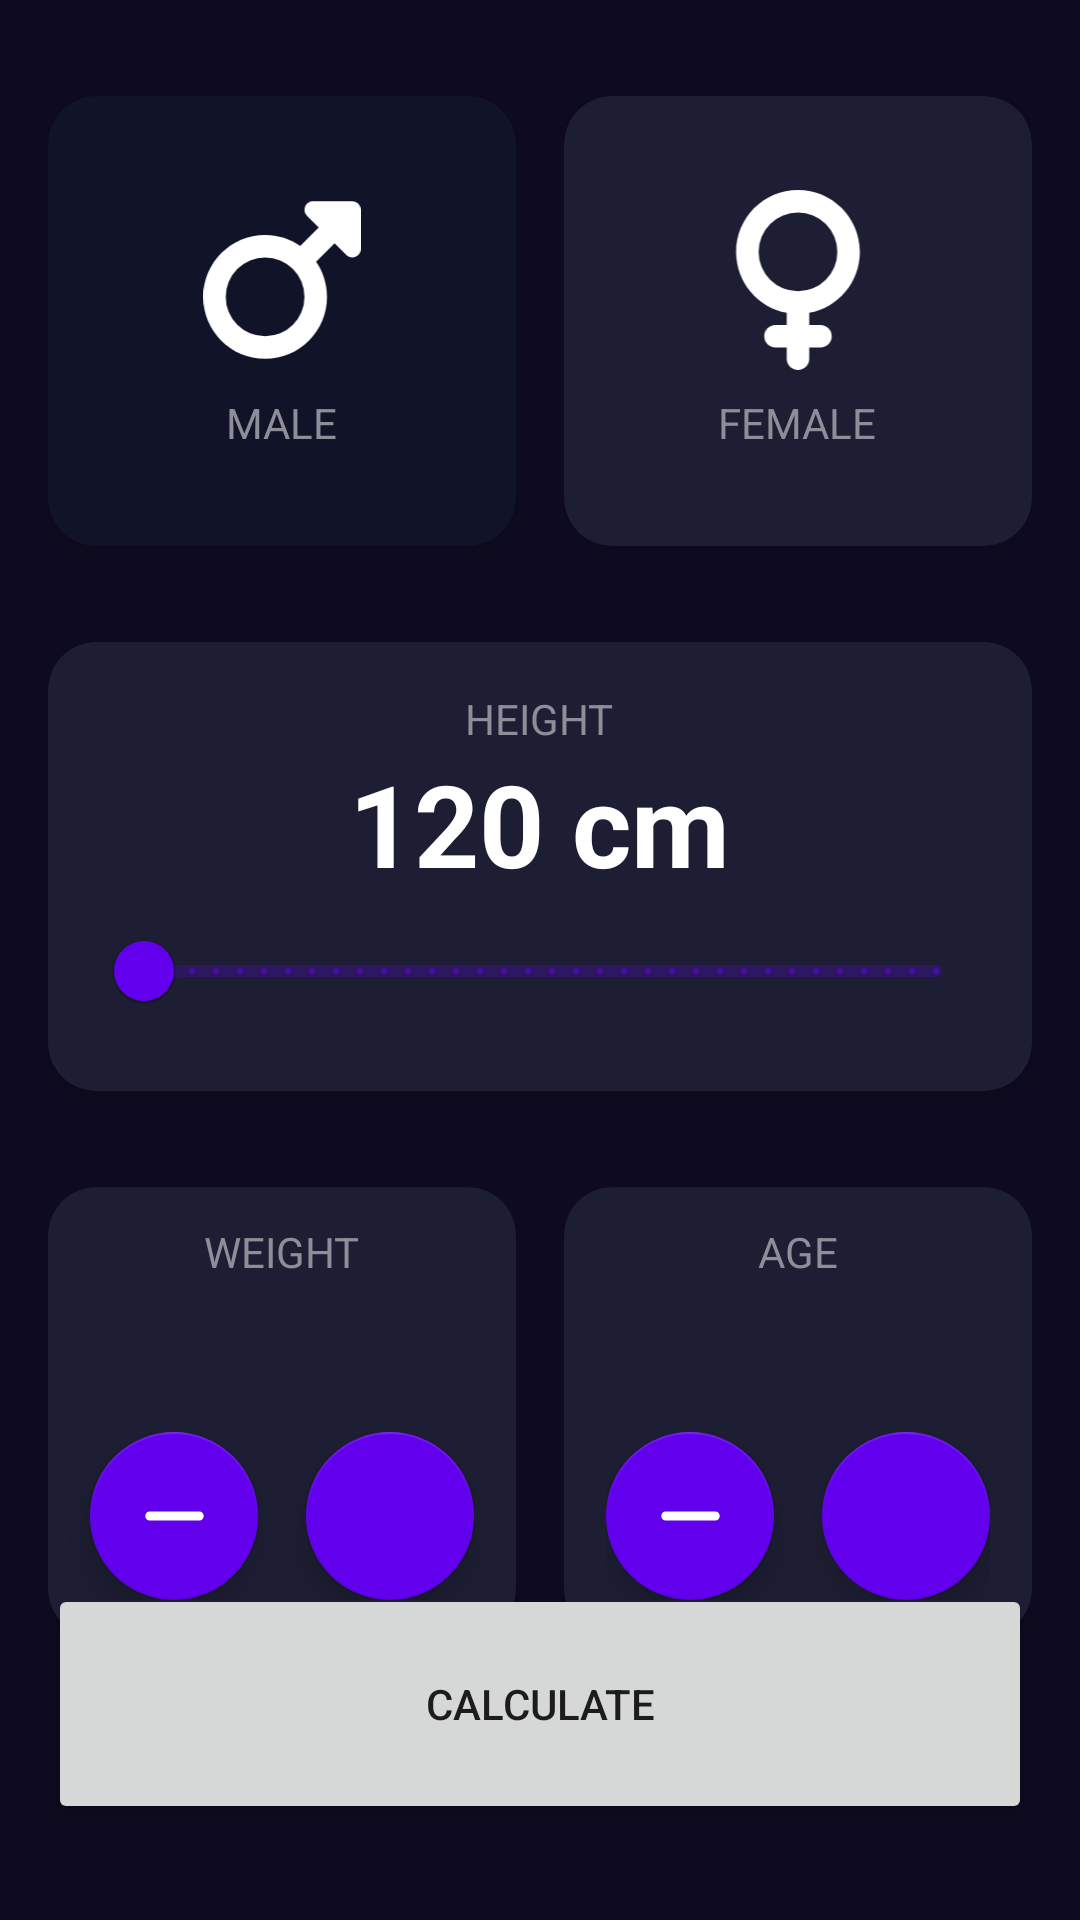

Reconstruct the res/layout file that produces this screen, plus the resources it refers to.
<!-- AndroidManifest.xml: application theme Theme.Heroes -->
<!-- res/layout/activity_imc_calculator_main.xml -->
<?xml version="1.0" encoding="utf-8"?>
<androidx.constraintlayout.widget.ConstraintLayout xmlns:android="http://schemas.android.com/apk/res/android"
    xmlns:app="http://schemas.android.com/apk/res-auto"
    xmlns:tools="http://schemas.android.com/tools"
    android:layout_width="match_parent"
    android:layout_height="match_parent"
    android:background="@color/background_app"
    android:paddingHorizontal="16dp"
    android:paddingVertical="32dp"

    tools:context=".imccalculator.ImcCalculatorMainActivity">


    <androidx.cardview.widget.CardView
        android:id="@+id/cardMale"
        android:layout_width="0dp"
        android:layout_height="150dp"
        android:layout_marginEnd="16dp"
        app:cardBackgroundColor="@color/background_component_selected"
        app:cardCornerRadius="16dp"
        app:layout_constraintEnd_toStartOf="@+id/cardFemale"
        app:layout_constraintStart_toStartOf="parent"
        app:layout_constraintTop_toTopOf="parent">

        <androidx.appcompat.widget.LinearLayoutCompat
            android:layout_width="match_parent"
            android:layout_height="match_parent"
            android:gravity="center"
            android:orientation="vertical">

            <ImageView
                android:layout_width="60dp"
                android:layout_height="60dp"
                android:layout_marginBottom="8dp"
                android:src="@drawable/ic_male"
                app:tint="@color/white"
                android:contentDescription="@string/male" />

            <TextView
                android:layout_width="wrap_content"
                android:layout_height="wrap_content"
                android:text="@string/male"
                android:textAllCaps="true"
                android:textColor="@color/title_text" />

        </androidx.appcompat.widget.LinearLayoutCompat>


    </androidx.cardview.widget.CardView>

    <androidx.cardview.widget.CardView
        android:id="@+id/cardFemale"
        android:layout_width="0dp"
        android:layout_height="150dp"
        app:cardBackgroundColor="@color/background_component"
        app:cardCornerRadius="16dp"
        app:layout_constraintEnd_toEndOf="parent"
        app:layout_constraintStart_toEndOf="@+id/cardMale"
        app:layout_constraintTop_toTopOf="parent">

        <androidx.appcompat.widget.LinearLayoutCompat
            android:layout_width="match_parent"
            android:layout_height="match_parent"
            android:gravity="center"
            android:orientation="vertical">

            <ImageView
                android:layout_width="60dp"
                android:layout_height="60dp"
                android:src="@drawable/ic_female"
                app:tint="@color/white"
                android:contentDescription="@string/female" />

            <TextView
                android:layout_width="wrap_content"
                android:layout_height="wrap_content"
                android:layout_marginTop="8dp"
                android:text="@string/female"
                android:textAllCaps="true"
                android:textColor="@color/title_text" />

        </androidx.appcompat.widget.LinearLayoutCompat>


    </androidx.cardview.widget.CardView>

    <androidx.cardview.widget.CardView
        android:id="@+id/rangeSlider"
        android:layout_width="0dp"
        android:layout_height="wrap_content"
        android:layout_marginTop="32dp"
        app:cardBackgroundColor="@color/background_component"
        app:cardCornerRadius="16dp"
        app:layout_constraintEnd_toEndOf="parent"
        app:layout_constraintStart_toStartOf="parent"
        app:layout_constraintTop_toBottomOf="@+id/cardMale">

        <androidx.appcompat.widget.LinearLayoutCompat
            android:layout_width="match_parent"
            android:layout_height="wrap_content"
            android:layout_margin="16dp"
            android:gravity="center"
            android:orientation="vertical">

            <TextView
                android:layout_width="wrap_content"
                android:layout_height="wrap_content"
                android:text="@string/height"
                android:textAllCaps="true"
                android:textColor="@color/title_text" />

            <TextView
                android:id="@+id/tvHeight"
                android:layout_width="wrap_content"
                android:layout_height="wrap_content"
                android:text="@string/value_cm"
                android:textColor="@color/white"
                android:textSize="38sp"
                android:textStyle="bold" />

            <com.google.android.material.slider.RangeSlider
                android:id="@+id/rangeHeight"
                android:layout_width="match_parent"
                android:layout_height="wrap_content"
                android:stepSize="1"
                android:valueFrom="120"
                android:valueTo="200" />

        </androidx.appcompat.widget.LinearLayoutCompat>

    </androidx.cardview.widget.CardView>

    <androidx.cardview.widget.CardView
        android:id="@+id/cardWeight"
        android:layout_width="0dp"
        android:layout_height="150dp"
        android:layout_marginTop="32dp"
        android:layout_marginEnd="16dp"
        app:cardBackgroundColor="@color/background_component"
        app:cardCornerRadius="16dp"
        app:layout_constraintEnd_toStartOf="@+id/cardAge"
        app:layout_constraintStart_toStartOf="parent"
        app:layout_constraintTop_toBottomOf="@+id/rangeSlider">

        <LinearLayout
            android:layout_width="match_parent"
            android:layout_height="match_parent"
            android:gravity="center"
            android:orientation="vertical">

            <TextView
                android:layout_width="wrap_content"
                android:layout_height="wrap_content"
                android:text="@string/weight"
                android:textAllCaps="true"
                android:textColor="@color/title_text" />

            <TextView
                android:id="@+id/tvWeight"
                android:layout_width="wrap_content"
                android:layout_height="wrap_content"
                android:textColor="@color/white"
                android:textSize="38sp"
                android:textStyle="bold"
                tools:text="60" />

            <androidx.appcompat.widget.LinearLayoutCompat
                android:layout_width="match_parent"
                android:layout_height="wrap_content"
                android:gravity="center"
                android:orientation="horizontal">

                <com.google.android.material.floatingactionbutton.FloatingActionButton
                    android:id="@+id/btnSubtractWeight"
                    android:layout_width="wrap_content"
                    android:layout_height="wrap_content"
                    android:layout_marginEnd="16dp"
                    android:src="@drawable/ic_minus"
                    app:backgroundTint="@color/background_fab"
                    app:tint="@color/white"
                    android:contentDescription="@string/minus" />

                <com.google.android.material.floatingactionbutton.FloatingActionButton
                    android:id="@+id/btnPlusWeight"
                    android:layout_width="wrap_content"
                    android:layout_height="wrap_content"
                    android:src="@drawable/ic_plus"
                    app:backgroundTint="@color/background_fab"
                    app:tint="@color/white"
                    android:contentDescription="@string/suma" />

            </androidx.appcompat.widget.LinearLayoutCompat>

        </LinearLayout>

    </androidx.cardview.widget.CardView>

    <androidx.cardview.widget.CardView
        android:id="@+id/cardAge"
        android:layout_width="0dp"
        android:layout_height="150dp"
        android:layout_marginTop="32dp"
        app:cardBackgroundColor="@color/background_component"
        app:cardCornerRadius="16dp"
        app:layout_constraintEnd_toEndOf="parent"
        app:layout_constraintStart_toEndOf="@+id/cardWeight"
        app:layout_constraintTop_toBottomOf="@+id/rangeSlider">

        <androidx.appcompat.widget.LinearLayoutCompat
            android:layout_width="match_parent"
            android:layout_height="match_parent"
            android:gravity="center"
            android:orientation="vertical">

            <TextView
                android:layout_width="wrap_content"
                android:layout_height="wrap_content"
                android:text="@string/age"
                android:textAllCaps="true"
                android:textColor="@color/title_text" />

            <TextView
                android:id="@+id/tvAge"
                android:layout_width="wrap_content"
                android:layout_height="wrap_content"
                android:textColor="@color/white"
                android:textSize="38sp"
                android:textStyle="bold"
                tools:text="30" />

            <androidx.appcompat.widget.LinearLayoutCompat
                android:layout_width="wrap_content"
                android:layout_height="wrap_content"
                android:gravity="center"
                android:orientation="horizontal">

                <com.google.android.material.floatingactionbutton.FloatingActionButton
                    android:id="@+id/btnSubtractAge"
                    android:layout_width="wrap_content"
                    android:layout_height="wrap_content"
                    android:layout_marginEnd="16dp"
                    android:src="@drawable/ic_minus"
                    app:backgroundTint="@color/background_fab"
                    app:tint="@color/white"
                    android:contentDescription="@string/age_subs" />

                <com.google.android.material.floatingactionbutton.FloatingActionButton
                    android:id="@+id/btnPlusAge"
                    android:layout_width="wrap_content"
                    android:layout_height="wrap_content"
                    android:src="@drawable/ic_plus"
                    app:backgroundTint="@color/background_fab"
                    app:tint="@color/white"
                    android:contentDescription="@string/age_sum" />

            </androidx.appcompat.widget.LinearLayoutCompat>

        </androidx.appcompat.widget.LinearLayoutCompat>

    </androidx.cardview.widget.CardView>

    <Button
        android:id="@+id/btnCalculate"
        android:layout_width="0dp"
        android:layout_height="80dp"
        android:text="@string/calculate"
        app:layout_constraintBottom_toBottomOf="parent"
        app:layout_constraintEnd_toEndOf="parent"
        app:layout_constraintStart_toStartOf="parent" />



</androidx.constraintlayout.widget.ConstraintLayout>
<!-- resources referenced by this layout -->
<resources>
  <color name="background_app">#0E0B20</color>
  <color name="background_component">#1D1E33</color>
  <color name="background_component_selected">#FF111328</color>
  <color name="background_fab">#FF6200EE</color>
  <color name="title_text">#FF8D8E98</color>
  <color name="white">#FFFFFFFF</color>
  <!-- drawable ic_female (drawable) -->
  <vector xmlns:android="http://schemas.android.com/apk/res/android"
      android:width="384dp"
      android:height="512dp"
      android:viewportWidth="384"
      android:viewportHeight="512">
    <path
        android:fillColor="#FF000000"
        android:pathData="M80,176a112,112 0,1 1,224 0A112,112 0,1 1,80 176zM224,349.1c81.9,-15 144,-86.8 144,-173.1C368,78.8 289.2,0 192,0S16,78.8 16,176c0,86.3 62.1,158.1 144,173.1V384H128c-17.7,0 -32,14.3 -32,32s14.3,32 32,32h32v32c0,17.7 14.3,32 32,32s32,-14.3 32,-32V448h32c17.7,0 32,-14.3 32,-32s-14.3,-32 -32,-32H224V349.1z"/>
  </vector>
  <!-- drawable ic_male (drawable) -->
  <vector xmlns:android="http://schemas.android.com/apk/res/android"
      android:width="448dp"
      android:height="512dp"
      android:viewportWidth="448"
      android:viewportHeight="512">
    <path
        android:fillColor="#FF000000"
        android:pathData="M289.8,46.8c3.7,-9 12.5,-14.8 22.2,-14.8H424c13.3,0 24,10.7 24,24V168c0,9.7 -5.8,18.5 -14.8,22.2s-19.3,1.7 -26.2,-5.2l-33.4,-33.4L321,204.2c19.5,28.4 31,62.7 31,99.8c0,97.2 -78.8,176 -176,176S0,401.2 0,304s78.8,-176 176,-176c37,0 71.4,11.4 99.8,31l52.6,-52.6L295,73c-6.9,-6.9 -8.9,-17.2 -5.2,-26.2zM400,80l0,0h0v0zM176,416a112,112 0,1 0,0 -224,112 112,0 1,0 0,224z"/>
  </vector>
  <!-- drawable ic_minus (drawable) -->
  <vector xmlns:android="http://schemas.android.com/apk/res/android"
      android:width="448dp"
      android:height="512dp"
      android:viewportWidth="448"
      android:viewportHeight="512">
    <path
        android:fillColor="#FF000000"
        android:pathData="M432,256c0,17.7 -14.3,32 -32,32L48,288c-17.7,0 -32,-14.3 -32,-32s14.3,-32 32,-32l352,0c17.7,0 32,14.3 32,32z"/>
  </vector>
  <string name="age">Age</string>
  <string name="age_subs">Age Minus</string>
  <string name="age_sum">Age Sum</string>
  <string name="calculate">Calculate</string>
  <string name="female">female</string>
  <string name="height">Height</string>
  <string name="male">Male</string>
  <string name="minus">subtraction</string>
  <string name="suma">Summation</string>
  <string name="value_cm">120 cm</string>
  <string name="weight">Weight</string>
  <style name="Theme.Heroes" parent="Theme.MaterialComponents.DayNight.DarkActionBar">
          
          <item name="colorPrimary">@color/purple_500</item>
          <item name="colorPrimaryVariant">@color/purple_700</item>
          <item name="colorOnPrimary">@color/white</item>
          
          <item name="colorSecondary">@color/teal_200</item>
          <item name="colorSecondaryVariant">@color/teal_700</item>
          <item name="colorOnSecondary">@color/black</item>
          
          <item name="android:statusBarColor">?attr/colorPrimaryVariant</item>
          
      </style>
  <color name="purple_500">#FF6200EE</color>
  <color name="purple_700">#FF3700B3</color>
  <color name="teal_200">#FF03DAC5</color>
  <color name="teal_700">#FF018786</color>
  <color name="black">#FF000000</color>
</resources>
